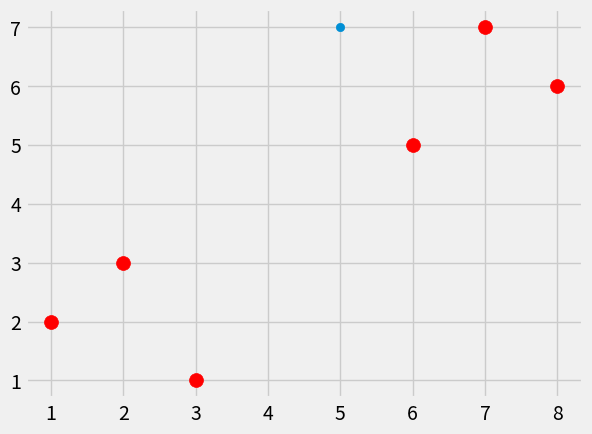

Source code (Python):
from math import sqrt
import numpy as np
import matplotlib.pyplot as plt
from matplotlib import style
from collections import Counter
import warnings

style.use('fivethirtyeight')
#euclidean_distance = sqrt((plot1[0]-plot2[0])**2 + (plot1[1]-plot2[1])**2)

dataset = {'k': [[1,2],[2,3],[3,1]], 'r':[[6,5],[7,7],[8,6]]}
new_features = [5,7]

def k_nearest_neighbors(data, predict, k=3):
    if len(data) >=k:
        warnings.warn('K is set to a value less than total voting groups!')
    distances = []
    for group in data:
        for features in data[group]:
            # culc the euclidean_distance between all features and then new features we have
            ##euclidean_distance = np.sqrt(np.sum((np.array(features) - np.array(predict))**2))
            enclidean_distance = np.linalg.norm(np.array(features)-np.array(predict)) ## fast way
            ## append the group name and enclidean_distance we culc it in distances
            distances.append([enclidean_distance, group])
    #print(distances)
    votes = [i[1] for i in sorted(distances)[:k]] #append group name or key (r or k)
    print(Counter(votes).most_common(1))
    ## get first vote from all votes we have beacuse this is the best vote
    vote_result = Counter(votes).most_common(1)[0][0] #get the group name or key and return it
    
    return vote_result


result = k_nearest_neighbors(dataset, new_features, k=3)
print(result)

# firsy way
#for i in dataset:
   # for ii in dataset[i]:
        #plt.scatter(ii[0],ii[1],s=100,color=i)
       # print(i) #print key r and k 
       # print(ii[0]) #print all x value in k and r
       # print(ii[1]) #print all y value in k and r

# another way fast way
# draw the graph after culuc the group for the new_features and give it the same grop color(color=result)
[[plt.scatter(ii[0],ii[1],s=100,color=result)for ii in dataset[i]] for i in dataset]
plt.scatter(new_features[0],new_features[1])
plt.show()


## So, we have a simple dataset here with label and features we have 2 label and 3 features in one label
## we culc the enclidean distance for new feature and give the new feature same color as the group joining it
## finally draw the graph
